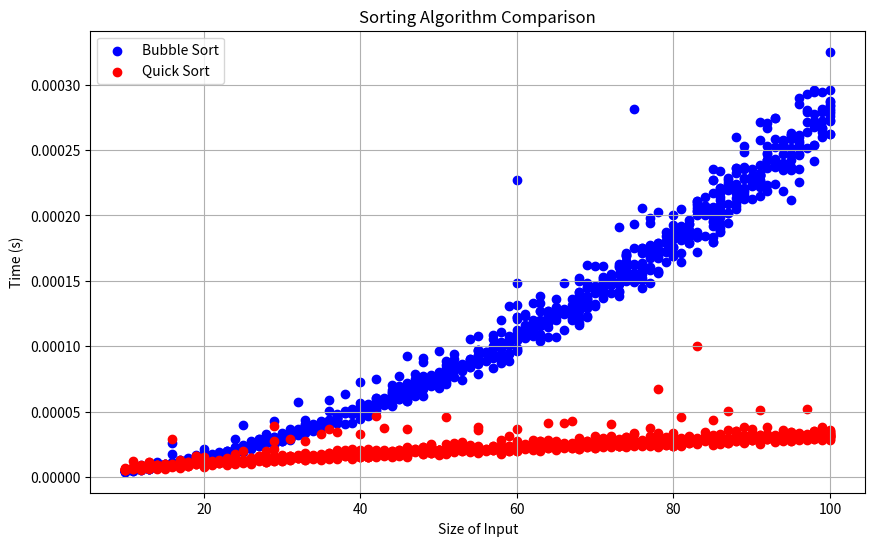
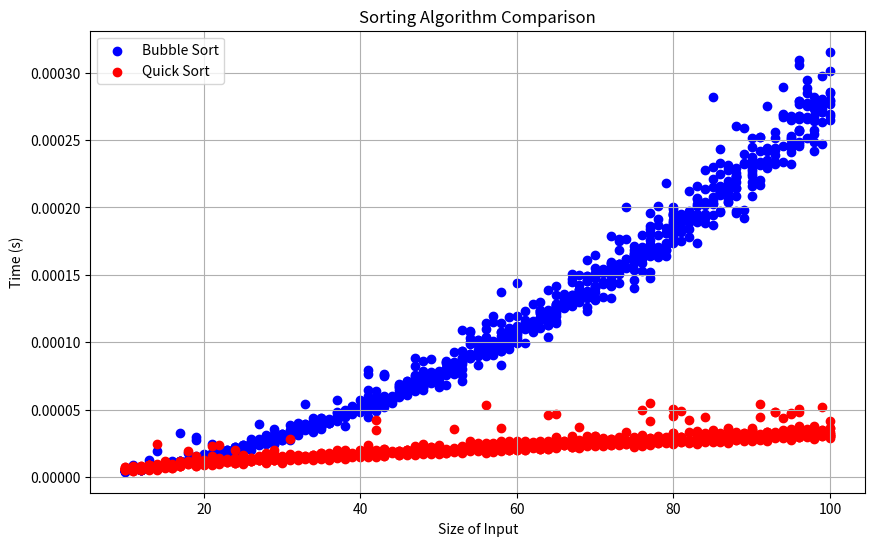

These charts were generated, in order, by the following Python code:
import random
import time
import matplotlib.pyplot as plt


print("1")
def bubblesort(arr):
    n = len(arr)
    for i in range(n):
        for j in range(0, n-i-1):
            if arr[j] > arr[j+1]:
                arr[j], arr[j+1] = arr[j+1], arr[j]

def quicksort(arr):
    if len(arr) <= 1:
        return arr
    pivot = arr[len(arr)//2]
    left = [x for x in arr if x < pivot]
    middle = [x for x in arr if x == pivot]
    right = [x for x in arr if x > pivot]
    return quicksort(left) + middle + quicksort(right)


print("check one")

def generate_random_array(size):
    return [random.randint(0, 10) for _ in range(size)]

def measure_time(sort_func, arr):
    start_time = time.time()
    sort_func(arr)
    end_time = time.time()
    return end_time - start_time

print("check two")

def main():
    bubble_times = []
    quick_times = []

    for _ in range(1000):
        arr_size = random.randint(10, 100)
        arr = generate_random_array(arr_size)

        bubble_arr = arr.copy()
        bubble_time = measure_time(bubblesort, bubble_arr)
        bubble_times.append((arr_size, bubble_time))

        quick_arr = arr.copy()
        quick_time = measure_time(quicksort, quick_arr)
        quick_times.append((arr_size, quick_time))
    print("check three")
    bubble_sizes, bubble_timings = zip(*bubble_times)
    quick_sizes, quick_timings = zip(*quick_times)

    plt.figure(figsize=(10, 6))

    plt.scatter(bubble_sizes, bubble_timings, color='blue', label='Bubble Sort')
    plt.scatter(quick_sizes, quick_timings, color='red', label='Quick Sort')

    # Regression lines can be added here using polyfit or other methods


    print("check four")
    plt.xlabel('Size of Input')
    plt.ylabel('Time (s)')
    plt.title('Sorting Algorithm Comparison')
    plt.legend()
    plt.grid(True)
    print("check 5")
    plt.show()

print("done")

if __name__ == "__main__":
    main()
    


main()

